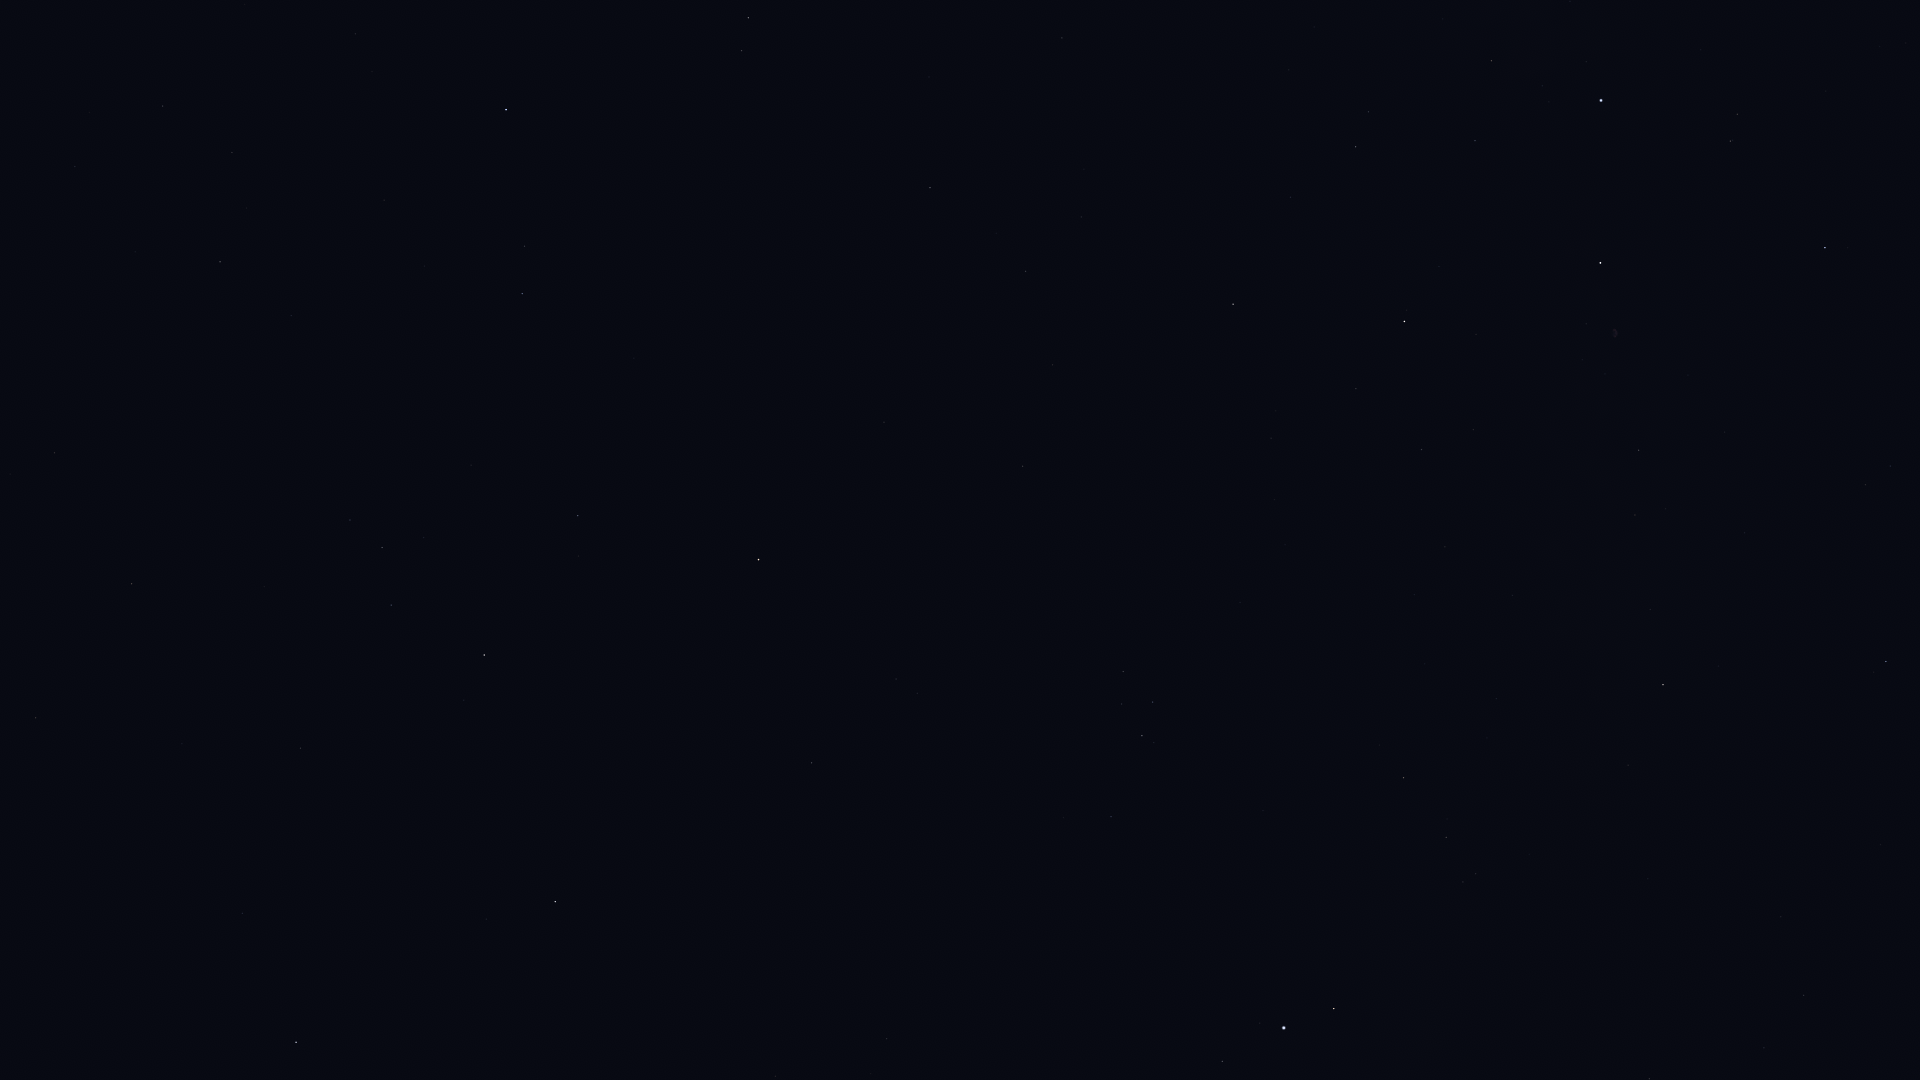

Values plotted in this chart, from the file beside it:
Star_ID, Name, X, Y
93194, Sulafat, 1886, 662
94481, Aladfar, 1890, 466
95771, Anser, 1628, 765
95947, Albireo, 1663, 685
96078, Uruk, 1495, 935
96757, Sham, 1476, 874
96837, HIP 96837, 1463, 882
97165, Fawaris, 1825, 248
97278, Tarazed, 1334, 1009
97365, HIP 97365, 1446, 837
97649, Altair, 1284, 1028
97938, Libertas, 1260, 1023
98036, Alshain, 1222, 1061
98110, HIP 98110, 1639, 450
98337, HIP 98337, 1404, 778
98543, HIP 98543, 1513, 595
98920, HIP 98920, 1380, 745
99894, Chechia, 1089, 1017
100453, Sadr, 1600, 263
101421, Aldulfin, 1111, 817
101769, Rotanev, 1142, 736
101958, Sualocin, 1153, 702
102098, Deneb, 1601, 101
102488, Aljanah, 1404, 322
103527, Musica, 984, 727
104521, HIP 104521, 917, 693
104780, Solaris, 977, 595
104858, HIP 104858, 896, 679
104987, Kitalpha, 812, 763
105570, HIP 105570, 805, 705
106278, Sadalsuud, 555, 902
106786, Bunda, 486, 919
107251, Bosona, 467, 886
107310, HIP 107310, 1081, 217
107315, Enif, 759, 560
107354, HIP 107354, 1026, 271
107556, Deneb Algedi, 296, 1042
109074, Sadalmelik, 484, 655
109139, HIP 109139, 242, 913
109176, HIP 109176, 930, 188
109352, HIP 109352, 1065, 41
109427, Biham, 578, 516
110003, Ancha, 301, 748
110395, Sadachbia, 391, 605
110813, Lionrock, 80, 893
111123, HIP 111123, 182, 744
111497, HIP 111497, 350, 520
111710, Situla, 264, 587
112029, Homam, 522, 294
112716, HIP 112716, 36, 718
112748, Sadalbari, 748, 18
113889, Fumalsamakah, 291, 316
113963, Markab, 506, 110
114322, Ebla, 151, 404
114971, HIP 114971, 220, 262
115227, HIP 115227, 247, 208
115738, HIP 115738, 135, 252
115830, HIP 115830, 232, 153
116771, HIP 116771, 163, 106
116928, HIP 116928, 75, 167
... 1 more rows
